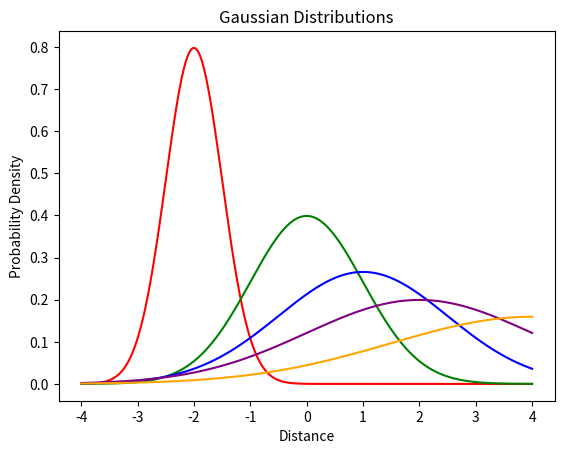

The script that saved this image: (Note: this script raises an exception after producing the figure.)
import numpy as np
import matplotlib.pyplot as plt

# Generate x values
x = np.linspace(-4, 4, 1000)

# Compute the standard Gaussian distribution values
y1 = 1 / np.sqrt(2 * np.pi) * np.exp(-0.5 * x**2)

# Compute additional Gaussian distributions with different parameters
mu_values = [-2, 0, 1, 2, 4]
sigma_values = [0.5, 1, 1.5, 2, 2.5]
colors = ['red', 'green', 'blue', 'purple', 'orange']

plt.figure()
# Plot the curves
for i in range(5):
    y = 1 / (sigma_values[i] * np.sqrt(2 * np.pi)) * np.exp(-0.5 * ((x - mu_values[i]) / sigma_values[i])**2)
    plt.plot(x, y, color=colors[i], label=f'mu={mu_values[i]}, sigma={sigma_values[i]}')

plt.title('Gaussian Distributions')
plt.xlabel('Distance')
plt.ylabel('Probability Density')
plt.savefig("/Users/<user>/Documents/GitHub/bispectrum_component/plots/GMM_example", dpi=300, bbox_inches='tight')
# Display the plot
plt.show()
